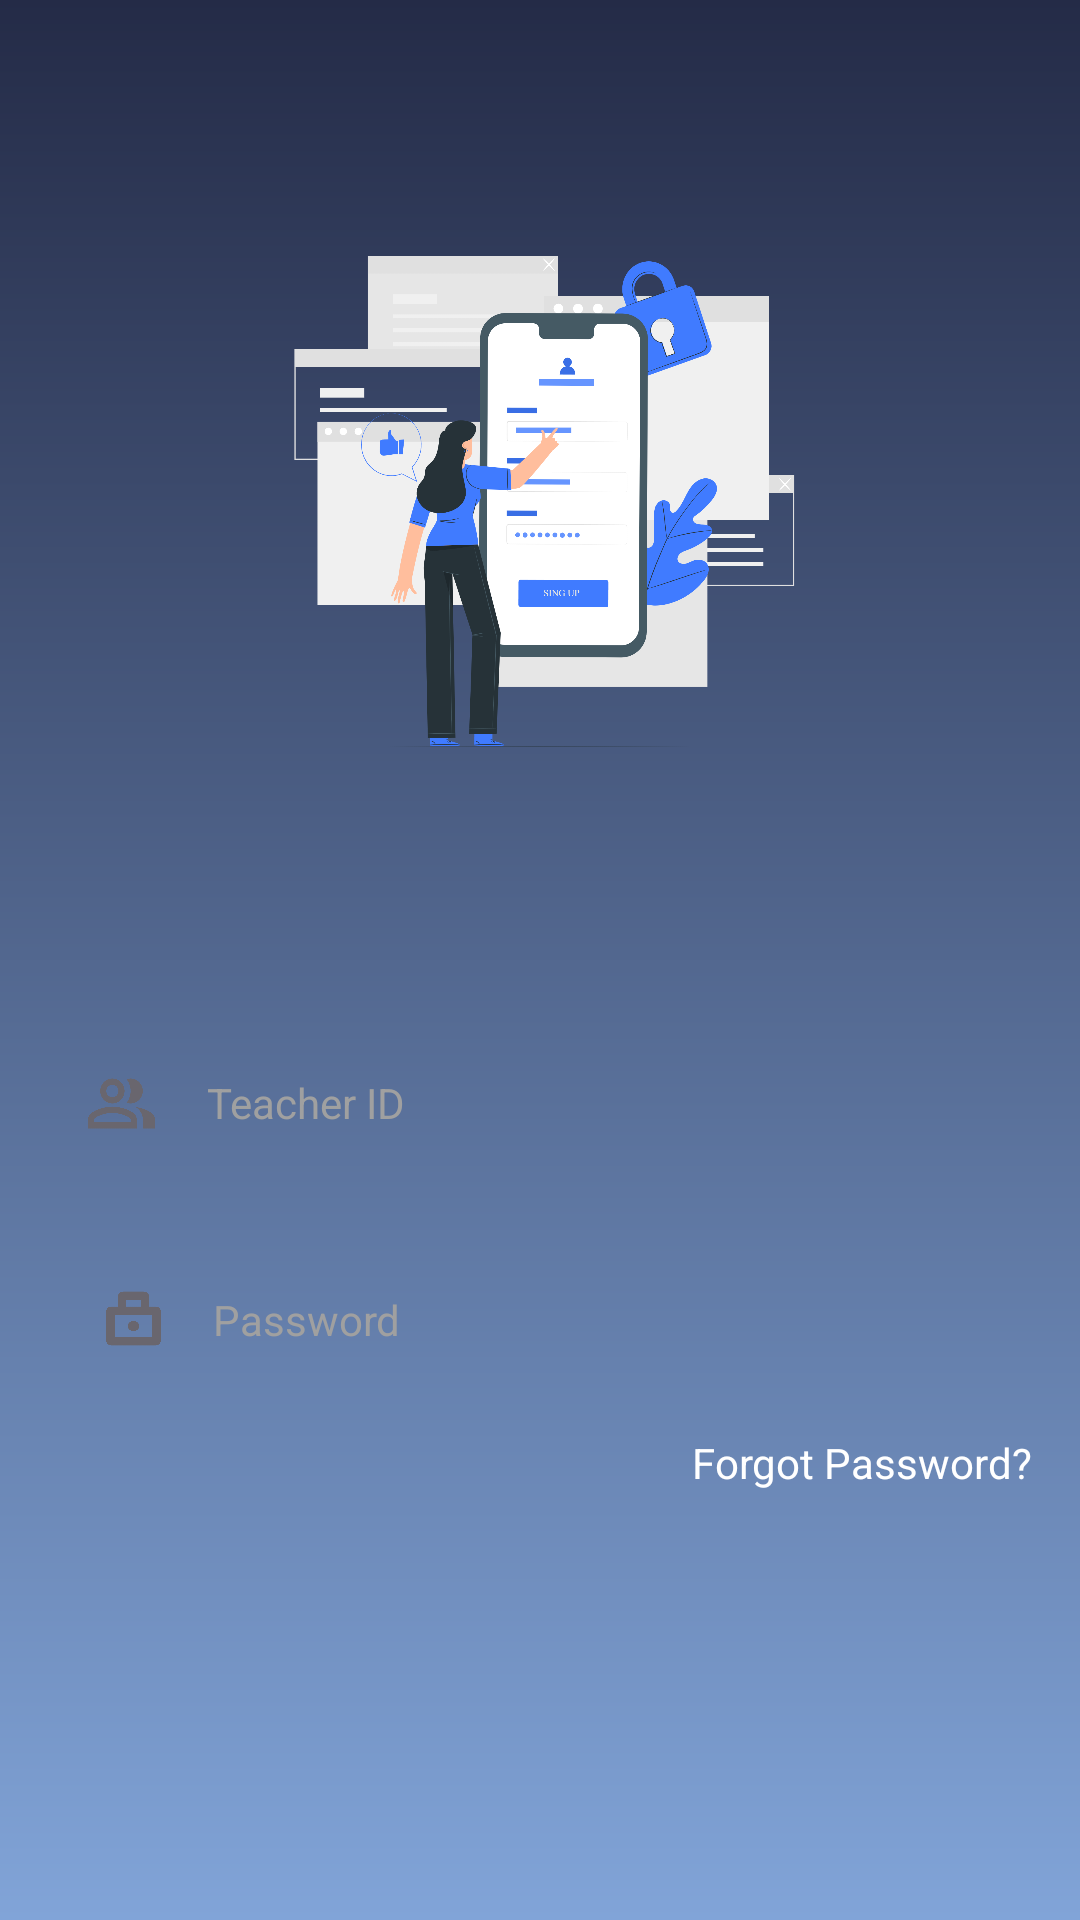

Here is an Android app screen rendered from its layout file. Give the layout XML and the strings, colors and styles it references.
<!-- AndroidManifest.xml: application theme Theme.Roomie_app -->
<!-- res/layout/activity_login.xml -->
<?xml version="1.0" encoding="utf-8"?>
<FrameLayout xmlns:android="http://schemas.android.com/apk/res/android"
    xmlns:app="http://schemas.android.com/apk/res-auto"
    xmlns:tools="http://schemas.android.com/tools"
    android:layout_width="match_parent"
    android:layout_height="match_parent"
    tools:context=".Login"
    android:background="@drawable/gradient_background">

    <androidx.constraintlayout.widget.ConstraintLayout
        android:layout_width="match_parent"
        android:layout_height="match_parent">

        <ImageView
            android:id="@+id/imageView2"
            android:layout_width="219dp"
            android:layout_height="195dp"
            android:layout_marginTop="72dp"
            android:src="@drawable/login_logo"
            app:layout_constraintEnd_toEndOf="parent"
            app:layout_constraintStart_toStartOf="parent"
            app:layout_constraintTop_toTopOf="parent"
            tools:ignore="MissingConstraints" />

        <androidx.constraintlayout.widget.ConstraintLayout
            android:id="@+id/constraintLayout"
            android:layout_width="360dp"
            android:layout_height="261dp"
            android:layout_marginTop="32dp"
            app:layout_constraintBottom_toTopOf="@+id/button"
            app:layout_constraintEnd_toEndOf="parent"
            app:layout_constraintHorizontal_bias="0.49"
            app:layout_constraintStart_toStartOf="parent"
            app:layout_constraintTop_toBottomOf="@+id/imageView2"
            app:layout_constraintVertical_bias="0.181"
            tools:ignore="UnknownId">


            <EditText
                android:id="@+id/idNum"
                android:layout_width="323dp"
                android:layout_height="48dp"
                android:background="@drawable/e_text_container"
                android:hint="Teacher ID"
                android:paddingLeft="50dp"
                android:textColorHint="#A0A0A0"
                android:textSize="14dp"
                app:layout_constraintBottom_toBottomOf="parent"
                app:layout_constraintEnd_toEndOf="parent"
                app:layout_constraintHorizontal_bias="0.513"
                app:layout_constraintStart_toStartOf="parent"
                app:layout_constraintTop_toTopOf="parent"
                app:layout_constraintVertical_bias="0.21" />

            <ImageView
                android:id="@+id/imageView"
                android:layout_width="25dp"
                android:layout_height="25dp"
                android:layout_marginStart="28dp"
                android:src="@drawable/e_text_logo_acc"
                app:layout_constraintBottom_toBottomOf="@+id/idNum"
                app:layout_constraintStart_toStartOf="parent"
                app:layout_constraintTop_toTopOf="@+id/idNum"
                tools:ignore="MissingConstraints" />

            <EditText
                android:id="@+id/password"
                android:layout_width="323dp"
                android:layout_height="48dp"
                android:layout_marginBottom="96dp"
                android:background="@drawable/e_text_container"
                android:hint="Password"
                android:paddingLeft="50dp"
                android:textColorHint="#A0A0A0"
                android:textSize="14dp"
                app:layout_constraintBottom_toBottomOf="parent"
                app:layout_constraintEnd_toEndOf="parent"
                app:layout_constraintHorizontal_bias="0.567"
                app:layout_constraintStart_toStartOf="parent"
                app:layout_constraintTop_toBottomOf="@+id/editText2"
                app:layout_constraintVertical_bias="0.195"
                tools:ignore="UnknownId" />

            <ImageView
                android:layout_width="23dp"
                android:layout_height="23dp"

                android:layout_marginEnd="288dp"
                android:src="@drawable/e_text_logo_pass"
                app:layout_constraintBottom_toBottomOf="@+id/password"
                app:layout_constraintEnd_toEndOf="@+id/password"
                app:layout_constraintTop_toTopOf="@+id/password"
                app:layout_constraintVertical_bias="0.48"
                tools:ignore="MissingConstraints" />

            <TextView
                android:layout_width="wrap_content"
                android:layout_height="wrap_content"
                android:layout_marginTop="11dp"
                android:text="Forgot Password?"
                android:textColor="@color/white"
                app:layout_constraintBottom_toBottomOf="parent"
                app:layout_constraintEnd_toEndOf="parent"
                app:layout_constraintHorizontal_bias="0.935"
                app:layout_constraintStart_toStartOf="parent"
                app:layout_constraintTop_toBottomOf="@+id/password"
                app:layout_constraintVertical_bias="0.045"
                tools:ignore="MissingConstraints" />

        </androidx.constraintlayout.widget.ConstraintLayout>

        <Button
            android:id="@+id/loginButton"
            android:layout_width="233dp"
            android:layout_height="50dp"
            android:layout_marginBottom="112dp"
            android:backgroundTint="#11244A"
            android:text="LOGIN"
            app:layout_constraintBottom_toBottomOf="parent"
            app:layout_constraintEnd_toEndOf="parent"
            app:layout_constraintStart_toStartOf="parent"
            app:layout_constraintTop_toBottomOf="@+id/constraintLayout" />

    </androidx.constraintlayout.widget.ConstraintLayout>
</FrameLayout>
<!-- resources referenced by this layout -->
<resources>
  <!-- drawable e_text_logo_acc: png bitmap (drawable, 9077 bytes) -->
  <!-- drawable e_text_logo_pass: png bitmap (drawable, 4802 bytes) -->
  <!-- drawable gradient_background (drawable) -->
  <?xml version="1.0" encoding="utf-8"?>
  <shape xmlns:android="http://schemas.android.com/apk/res/android">
  <gradient android:startColor="#242B47" android:endColor="#81A4D8" android:angle="@integer/material_motion_duration_long_1"/>
  
  </shape>
  <!-- drawable login_logo: png bitmap (drawable, 273180 bytes) -->
  <style name="Theme.Roomie_app" parent="Base.Theme.Roomie_app" />
  <style name="Base.Theme.Roomie_app" parent="Theme.Material3.DayNight.NoActionBar">
          <item name="colorPrimary">#EDF5FD</item>
          
          
      </style>
  <!-- not gathered from this repository: default colours our renderer supplied (Android Studio template values) -->
  <color name="white">#FFFFFFFF</color>
</resources>
